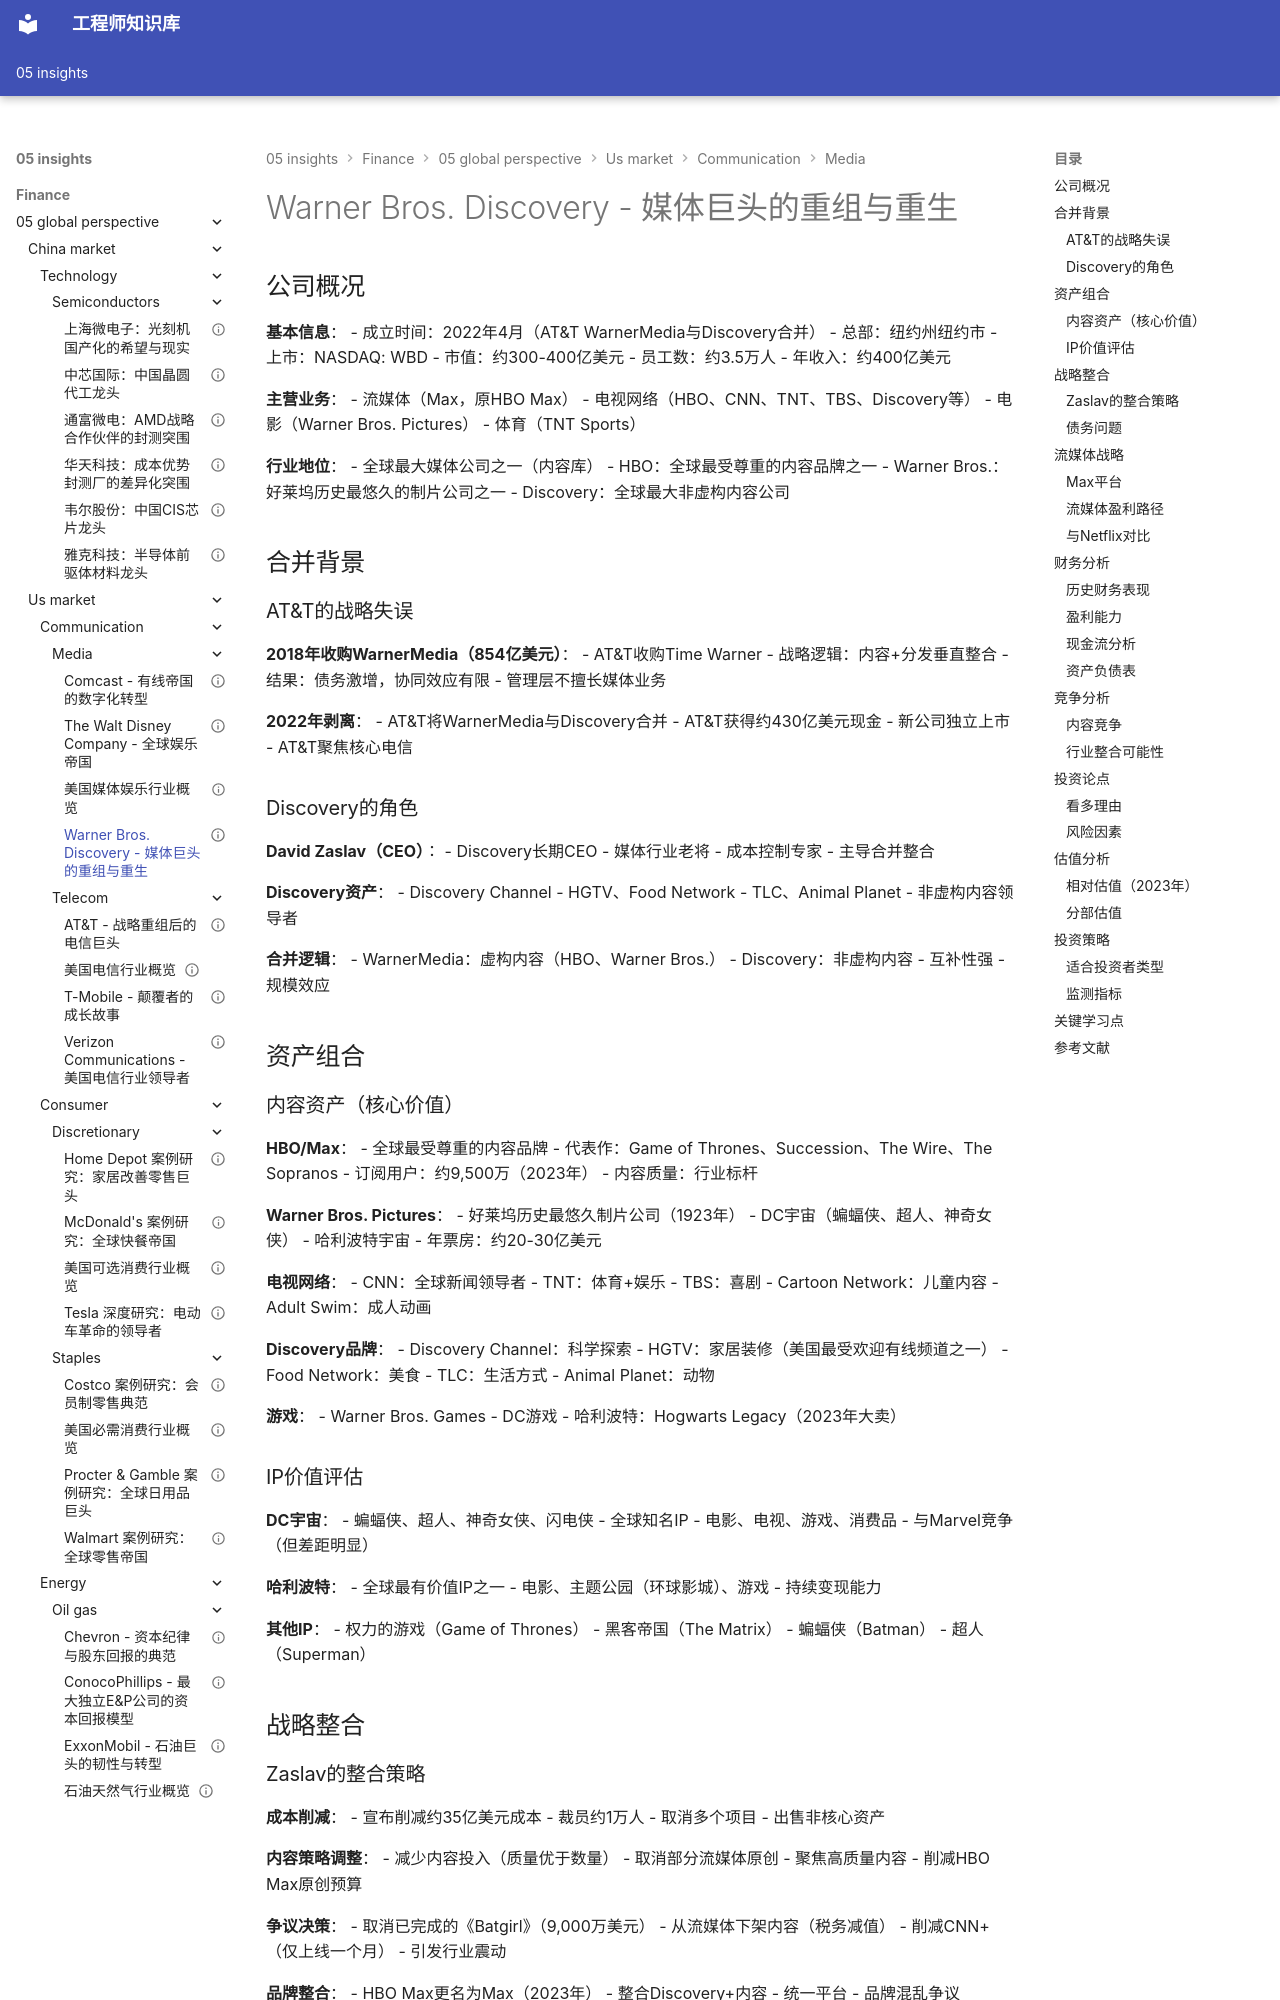

repository: Vuiora/knowledge-os · page: 05-insights/finance/05-global-perspective/us-market/communication/media/warner-bros/index.html · generator: mkdocs

---
title: Warner Bros. Discovery - 媒体巨头的重组与重生
description: 深度分析Warner Bros. Discovery合并后的战略整合、内容资产、流媒体竞争和投资价值
slug: warner-bros-discovery-analysis
domain: 金融洞察
module: 全球投资视角
content_type: case-study
skill_level: intermediate
tags:
- Warner Bros. Discovery
- HBO
- 媒体娱乐
- 流媒体
- 美国市场
prerequisites:
- 美国媒体娱乐行业概览
- 通信服务板块总览
related_contents:
- Disney分析
- Comcast分析
- 美国媒体娱乐行业概览
estimated_time: 55
difficulty_score: 4
author: 金融知识体系
created_at: '2024-01-01'
updated_at: '2024-01-01'
version: '1.0'
language: zh-CN
status: published
is_featured: false
---

# Warner Bros. Discovery - 媒体巨头的重组与重生

## 公司概况

**基本信息**：
- 成立时间：2022年4月（AT&T WarnerMedia与Discovery合并）
- 总部：纽约州纽约市
- 上市：NASDAQ: WBD
- 市值：约300-400亿美元
- 员工数：约3.5万人
- 年收入：约400亿美元

**主营业务**：
- 流媒体（Max，原HBO Max）
- 电视网络（HBO、CNN、TNT、TBS、Discovery等）
- 电影（Warner Bros. Pictures）
- 体育（TNT Sports）

**行业地位**：
- 全球最大媒体公司之一（内容库）
- HBO：全球最受尊重的内容品牌之一
- Warner Bros.：好莱坞历史最悠久的制片公司之一
- Discovery：全球最大非虚构内容公司

## 合并背景

### AT&T的战略失误

**2018年收购WarnerMedia（854亿美元）**：
- AT&T收购Time Warner
- 战略逻辑：内容+分发垂直整合
- 结果：债务激增，协同效应有限
- 管理层不擅长媒体业务

**2022年剥离**：
- AT&T将WarnerMedia与Discovery合并
- AT&T获得约430亿美元现金
- 新公司独立上市
- AT&T聚焦核心电信

### Discovery的角色

**David Zaslav（CEO）**：
- Discovery长期CEO
- 媒体行业老将
- 成本控制专家
- 主导合并整合

**Discovery资产**：
- Discovery Channel
- HGTV、Food Network
- TLC、Animal Planet
- 非虚构内容领导者

**合并逻辑**：
- WarnerMedia：虚构内容（HBO、Warner Bros.）
- Discovery：非虚构内容
- 互补性强
- 规模效应

## 资产组合
